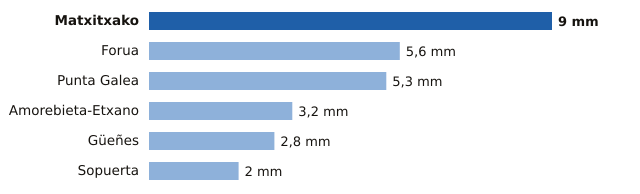

The table this chart was drawn from, first rows:
estacion, provincia, mm
Matxitxako, Bizkaia, 9.0
Forua, Bizkaia, 5.6
Punta Galea, Bizkaia, 5.3
Amorebieta-Etxano, Bizkaia, 3.2
Güeñes, Bizkaia, 2.8
Sopuerta, Bizkaia, 2.0
